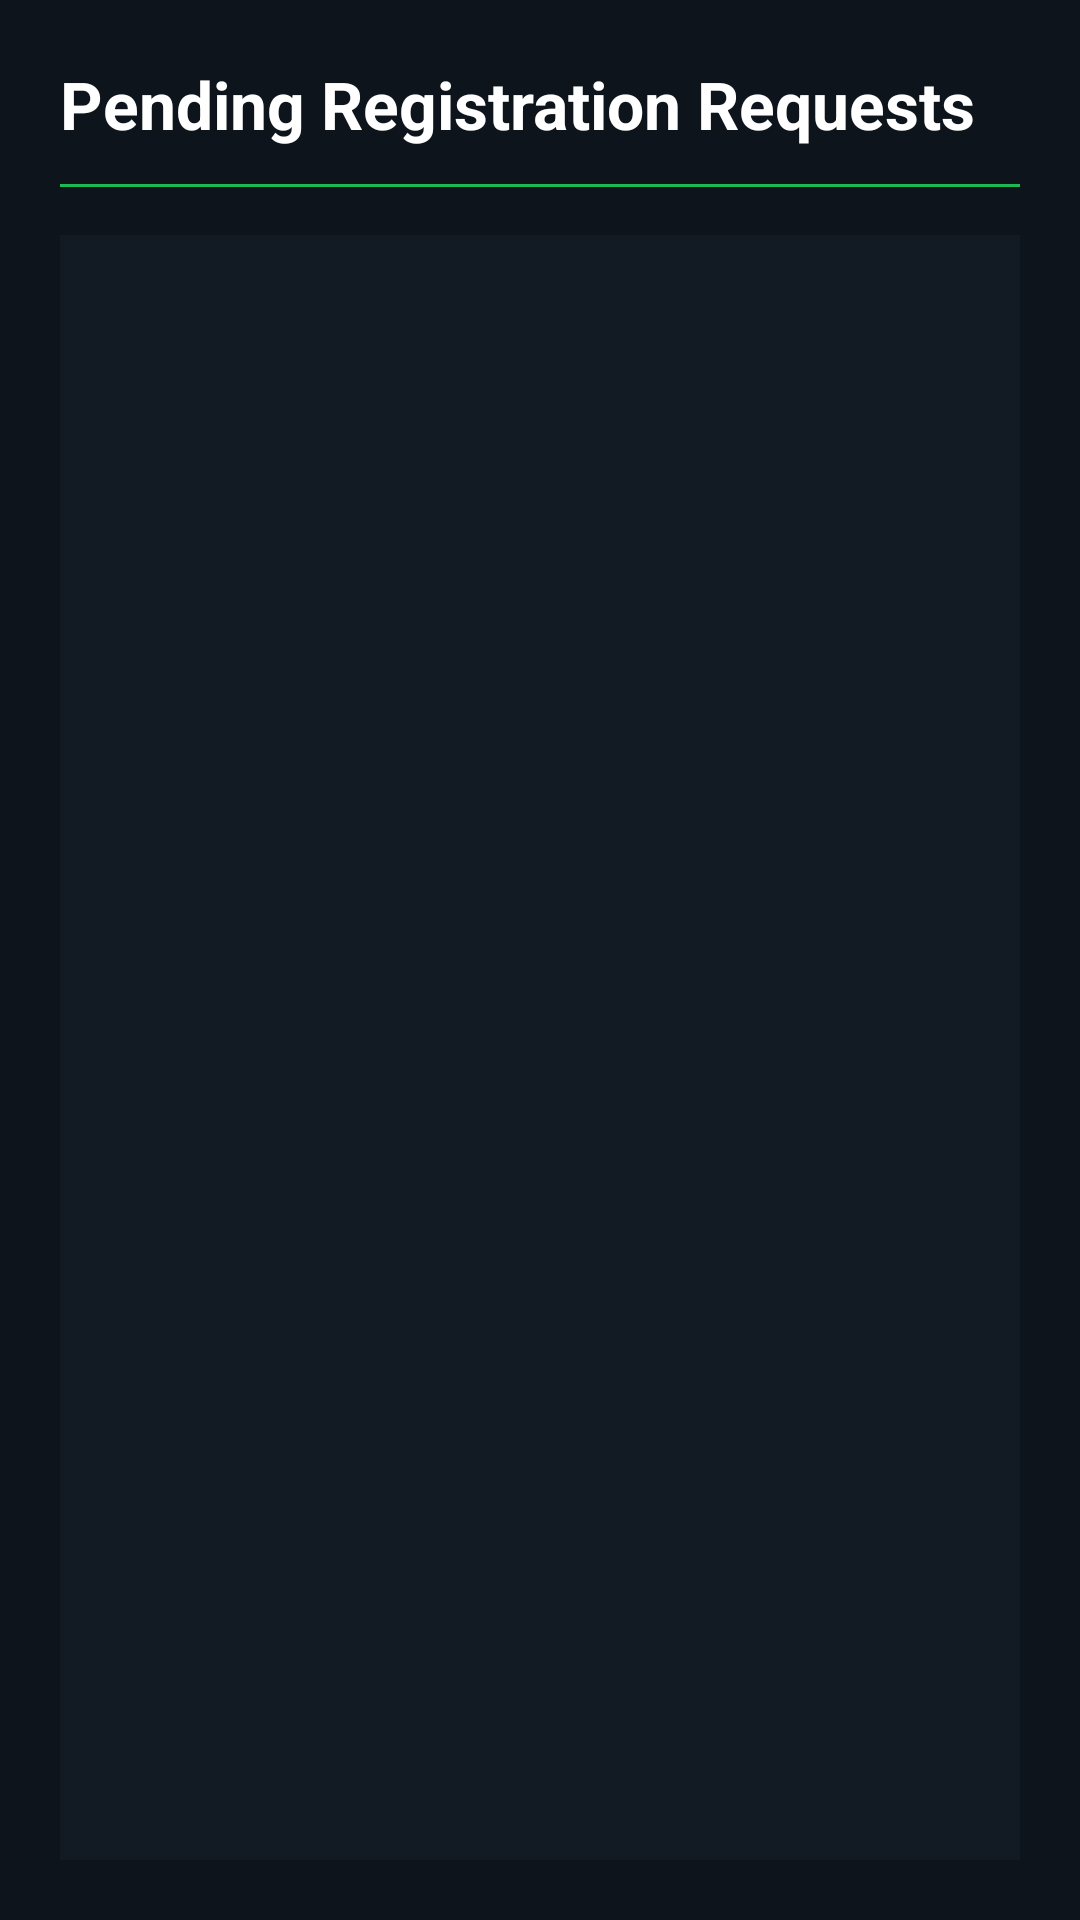

Layout XML and referenced resources for this Android screen:
<!-- AndroidManifest.xml: application theme Theme.Group_11_Project_App_SEG2105 -->
<!-- res/layout/activity_admin_inbox.xml -->
<LinearLayout xmlns:android="http://schemas.android.com/apk/res/android"
    android:layout_width="match_parent"
    android:layout_height="match_parent"
    android:orientation="vertical"
    android:background="#0E141B"
    android:padding="20dp">

    <TextView
        android:id="@+id/textTitle"
        android:layout_width="match_parent"
        android:layout_height="wrap_content"
        android:text="Pending Registration Requests"
        android:textColor="#FFFFFF"
        android:textSize="22sp"
        android:textStyle="bold"
        android:layout_marginBottom="12dp" />

    <View
        android:layout_width="match_parent"
        android:layout_height="1dp"
        android:background="#1DB954"
        android:layout_marginBottom="16dp" />

    <androidx.recyclerview.widget.RecyclerView
        android:id="@+id/recyclerPending"
        android:layout_width="match_parent"
        android:layout_height="0dp"
        android:layout_weight="1"
        android:scrollbars="vertical"
        android:background="#121A24"
        android:padding="8dp"
        android:clipToPadding="false" />

</LinearLayout>
<!-- resources referenced by this layout -->
<resources>
  <style name="Theme.Group_11_Project_App_SEG2105" parent="Base.Theme.Group_11_Project_App_SEG2105" />
  <style name="Base.Theme.Group_11_Project_App_SEG2105" parent="Theme.Material3.DayNight.NoActionBar">
          
          
      </style>
</resources>
